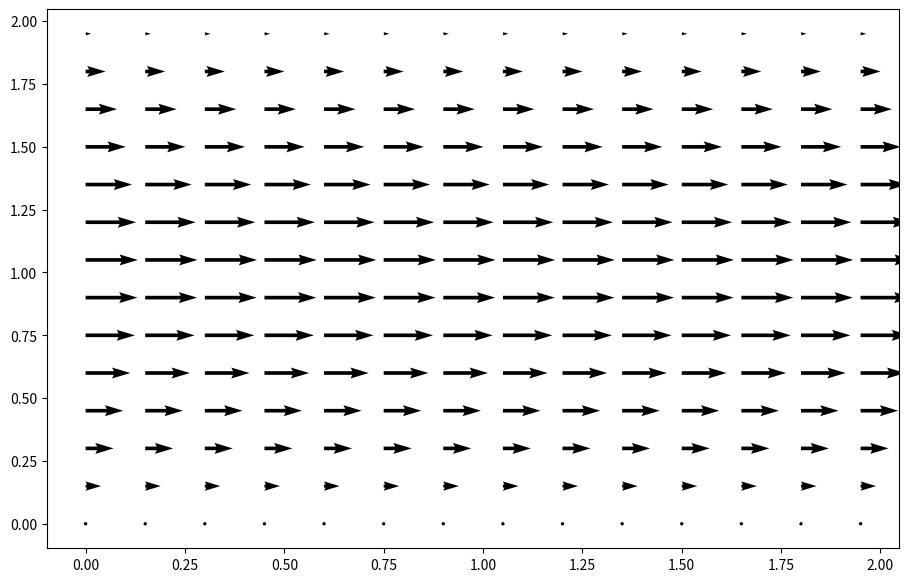

Reproduce this figure in Python.
import numpy
from matplotlib import pyplot, cm
from mpl_toolkits.mplot3d import Axes3D

### Ejercicio final del tutorial, flujo en un canal. Mejorable haciendo uso de un diccionario para
# las funciones periodicas, revisar a futuro.

##variable declarations
nx = 41
ny = 41
nt = 10
nit = 50 
c = 1
dx = 2 / (nx - 1)
dy = 2 / (ny - 1)
x = numpy.linspace(0, 2, nx)
y = numpy.linspace(0, 2, ny)
X, Y = numpy.meshgrid(x, y)


##physical variables
rho = 1
nu = .1
F = 1
dt = .01

#initial conditions
u = numpy.zeros((ny, nx))
un = numpy.zeros((ny, nx))

v = numpy.zeros((ny, nx))
vn = numpy.zeros((ny, nx))

p = numpy.ones((ny, nx))
pn = numpy.ones((ny, nx))

b = numpy.zeros((ny, nx))

def build_up_b(rho, dt, dx, dy, u, v):
    b = numpy.zeros_like(u)
    b[1:-1, 1:-1] = (rho * (1 / dt * ((u[1:-1, 2:] - u[1:-1, 0:-2]) / (2 * dx) +
                                      (v[2:, 1:-1] - v[0:-2, 1:-1]) / (2 * dy)) -
                            ((u[1:-1, 2:] - u[1:-1, 0:-2]) / (2 * dx))**2 -
                            2 * ((u[2:, 1:-1] - u[0:-2, 1:-1]) / (2 * dy) *
                                 (v[1:-1, 2:] - v[1:-1, 0:-2]) / (2 * dx))-
                            ((v[2:, 1:-1] - v[0:-2, 1:-1]) / (2 * dy))**2))
    
    # Periodic BC Pressure @ x = 2
    b[1:-1, -1] = (rho * (1 / dt * ((u[1:-1, 0] - u[1:-1,-2]) / (2 * dx) +
                                    (v[2:, -1] - v[0:-2, -1]) / (2 * dy)) -
                          ((u[1:-1, 0] - u[1:-1, -2]) / (2 * dx))**2 -
                          2 * ((u[2:, -1] - u[0:-2, -1]) / (2 * dy) *
                               (v[1:-1, 0] - v[1:-1, -2]) / (2 * dx)) -
                          ((v[2:, -1] - v[0:-2, -1]) / (2 * dy))**2))

    # Periodic BC Pressure @ x = 0
    b[1:-1, 0] = (rho * (1 / dt * ((u[1:-1, 1] - u[1:-1, -1]) / (2 * dx) +
                                   (v[2:, 0] - v[0:-2, 0]) / (2 * dy)) -
                         ((u[1:-1, 1] - u[1:-1, -1]) / (2 * dx))**2 -
                         2 * ((u[2:, 0] - u[0:-2, 0]) / (2 * dy) *
                              (v[1:-1, 1] - v[1:-1, -1]) / (2 * dx))-
                         ((v[2:, 0] - v[0:-2, 0]) / (2 * dy))**2))
    
    return b

def pressure_poisson_periodic(p, dx, dy):
    pn = numpy.empty_like(p)
    
    for q in range(nit):
        pn = p.copy()
        p[1:-1, 1:-1] = (((pn[1:-1, 2:] + pn[1:-1, 0:-2]) * dy**2 +
                          (pn[2:, 1:-1] + pn[0:-2, 1:-1]) * dx**2) /
                         (2 * (dx**2 + dy**2)) -
                         dx**2 * dy**2 / (2 * (dx**2 + dy**2)) * b[1:-1, 1:-1])

        # Periodic BC Pressure @ x = 2
        p[1:-1, -1] = (((pn[1:-1, 0] + pn[1:-1, -2])* dy**2 +
                        (pn[2:, -1] + pn[0:-2, -1]) * dx**2) /
                       (2 * (dx**2 + dy**2)) -
                       dx**2 * dy**2 / (2 * (dx**2 + dy**2)) * b[1:-1, -1])

        # Periodic BC Pressure @ x = 0
        p[1:-1, 0] = (((pn[1:-1, 1] + pn[1:-1, -1])* dy**2 +
                       (pn[2:, 0] + pn[0:-2, 0]) * dx**2) /
                      (2 * (dx**2 + dy**2)) -
                      dx**2 * dy**2 / (2 * (dx**2 + dy**2)) * b[1:-1, 0])
        
        # Wall boundary conditions, pressure
        p[-1, :] =p[-2, :]  # dp/dy = 0 at y = 2
        p[0, :] = p[1, :]  # dp/dy = 0 at y = 0
    
    return p

udiff = 1
stepcount = 0

while udiff > .001:
    un = u.copy()
    vn = v.copy()

    b = build_up_b(rho, dt, dx, dy, u, v)
    p = pressure_poisson_periodic(p, dx, dy)

    u[1:-1, 1:-1] = (un[1:-1, 1:-1] -
                     un[1:-1, 1:-1] * dt / dx * 
                    (un[1:-1, 1:-1] - un[1:-1, 0:-2]) -
                     vn[1:-1, 1:-1] * dt / dy * 
                    (un[1:-1, 1:-1] - un[0:-2, 1:-1]) -
                     dt / (2 * rho * dx) * 
                    (p[1:-1, 2:] - p[1:-1, 0:-2]) +
                     nu * (dt / dx**2 * 
                    (un[1:-1, 2:] - 2 * un[1:-1, 1:-1] + un[1:-1, 0:-2]) +
                     dt / dy**2 * 
                    (un[2:, 1:-1] - 2 * un[1:-1, 1:-1] + un[0:-2, 1:-1])) + 
                     F * dt)

    v[1:-1, 1:-1] = (vn[1:-1, 1:-1] -
                     un[1:-1, 1:-1] * dt / dx * 
                    (vn[1:-1, 1:-1] - vn[1:-1, 0:-2]) -
                     vn[1:-1, 1:-1] * dt / dy * 
                    (vn[1:-1, 1:-1] - vn[0:-2, 1:-1]) -
                     dt / (2 * rho * dy) * 
                    (p[2:, 1:-1] - p[0:-2, 1:-1]) +
                     nu * (dt / dx**2 *
                    (vn[1:-1, 2:] - 2 * vn[1:-1, 1:-1] + vn[1:-1, 0:-2]) +
                     dt / dy**2 * 
                    (vn[2:, 1:-1] - 2 * vn[1:-1, 1:-1] + vn[0:-2, 1:-1])))

    # Periodic BC u @ x = 2     
    u[1:-1, -1] = (un[1:-1, -1] - un[1:-1, -1] * dt / dx * 
                  (un[1:-1, -1] - un[1:-1, -2]) -
                   vn[1:-1, -1] * dt / dy * 
                  (un[1:-1, -1] - un[0:-2, -1]) -
                   dt / (2 * rho * dx) *
                  (p[1:-1, 0] - p[1:-1, -2]) + 
                   nu * (dt / dx**2 * 
                  (un[1:-1, 0] - 2 * un[1:-1,-1] + un[1:-1, -2]) +
                   dt / dy**2 * 
                  (un[2:, -1] - 2 * un[1:-1, -1] + un[0:-2, -1])) + F * dt)

    # Periodic BC u @ x = 0
    u[1:-1, 0] = (un[1:-1, 0] - un[1:-1, 0] * dt / dx *
                 (un[1:-1, 0] - un[1:-1, -1]) -
                  vn[1:-1, 0] * dt / dy * 
                 (un[1:-1, 0] - un[0:-2, 0]) - 
                  dt / (2 * rho * dx) * 
                 (p[1:-1, 1] - p[1:-1, -1]) + 
                  nu * (dt / dx**2 * 
                 (un[1:-1, 1] - 2 * un[1:-1, 0] + un[1:-1, -1]) +
                  dt / dy**2 *
                 (un[2:, 0] - 2 * un[1:-1, 0] + un[0:-2, 0])) + F * dt)

    # Periodic BC v @ x = 2
    v[1:-1, -1] = (vn[1:-1, -1] - un[1:-1, -1] * dt / dx *
                  (vn[1:-1, -1] - vn[1:-1, -2]) - 
                   vn[1:-1, -1] * dt / dy *
                  (vn[1:-1, -1] - vn[0:-2, -1]) -
                   dt / (2 * rho * dy) * 
                  (p[2:, -1] - p[0:-2, -1]) +
                   nu * (dt / dx**2 *
                  (vn[1:-1, 0] - 2 * vn[1:-1, -1] + vn[1:-1, -2]) +
                   dt / dy**2 *
                  (vn[2:, -1] - 2 * vn[1:-1, -1] + vn[0:-2, -1])))

    # Periodic BC v @ x = 0
    v[1:-1, 0] = (vn[1:-1, 0] - un[1:-1, 0] * dt / dx *
                 (vn[1:-1, 0] - vn[1:-1, -1]) -
                  vn[1:-1, 0] * dt / dy *
                 (vn[1:-1, 0] - vn[0:-2, 0]) -
                  dt / (2 * rho * dy) * 
                 (p[2:, 0] - p[0:-2, 0]) +
                  nu * (dt / dx**2 * 
                 (vn[1:-1, 1] - 2 * vn[1:-1, 0] + vn[1:-1, -1]) +
                  dt / dy**2 * 
                 (vn[2:, 0] - 2 * vn[1:-1, 0] + vn[0:-2, 0])))


    # Wall BC: u,v = 0 @ y = 0,2
    u[0, :] = 0
    u[-1, :] = 0
    v[0, :] = 0
    v[-1, :]=0
    
    udiff = (numpy.sum(u) - numpy.sum(un)) / numpy.sum(u)
    stepcount += 1


fig = pyplot.figure(figsize = (11,7), dpi=100)
pyplot.quiver(X[::3, ::3], Y[::3, ::3], u[::3, ::3], v[::3, ::3]);

pyplot.show()
